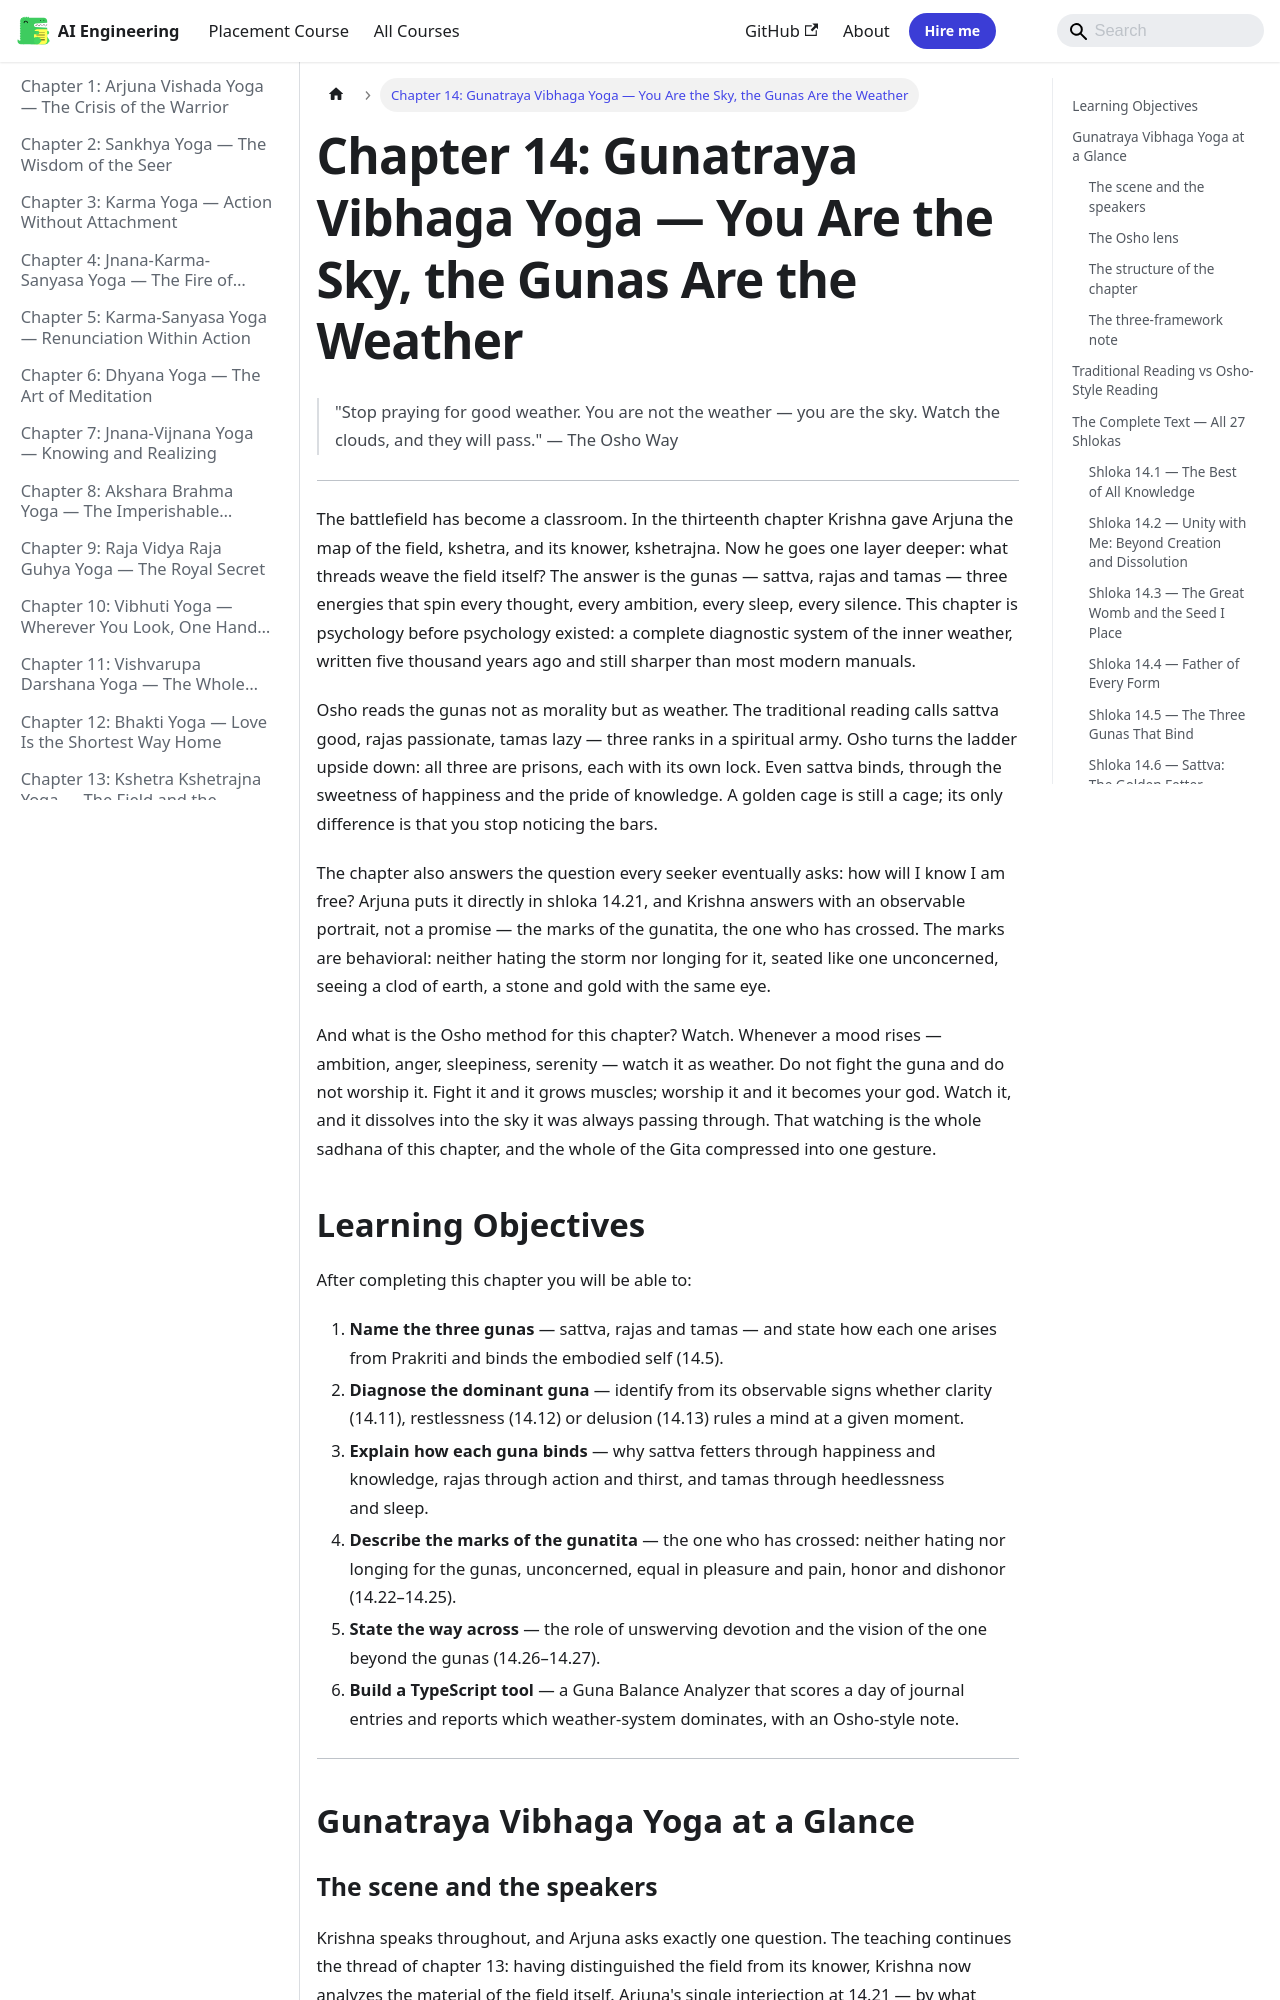

repository: Raushan666java/ai-engineering-journey · page: bhagavad-gita/14-gunatraya-vibhaga-yoga/index.html · generator: mkdocs

---
id: 14-gunatraya-vibhaga-yoga
slug: /bhagavad-gita/14-gunatraya-vibhaga-yoga
title: "Chapter 14: Gunatraya Vibhaga Yoga — You Are the Sky, the Gunas Are the Weather"
sidebar_label: "Chapter 14: Gunatraya Vibhaga Yoga — You Are the Sky, the Gunas Are the Weather"
sidebar_position: 14
description: "The battlefield has become a classroom. In the thirteenth chapter Krishna gave Arjuna the map of the field, kshetra, and its knower, kshetrajna. Now he"
---

# Chapter 14: Gunatraya Vibhaga Yoga — You Are the Sky, the Gunas Are the Weather

> "Stop praying for good weather. You are not the weather — you are the sky. Watch the clouds, and they will pass."
> — The Osho Way

---

The battlefield has become a classroom. In the thirteenth chapter Krishna gave Arjuna the map of the field, kshetra, and its knower, kshetrajna. Now he goes one layer deeper: what threads weave the field itself? The answer is the gunas — sattva, rajas and tamas — three energies that spin every thought, every ambition, every sleep, every silence. This chapter is psychology before psychology existed: a complete diagnostic system of the inner weather, written five thousand years ago and still sharper than most modern manuals.

Osho reads the gunas not as morality but as weather. The traditional reading calls sattva good, rajas passionate, tamas lazy — three ranks in a spiritual army. Osho turns the ladder upside down: all three are prisons, each with its own lock. Even sattva binds, through the sweetness of happiness and the pride of knowledge. A golden cage is still a cage; its only difference is that you stop noticing the bars.

The chapter also answers the question every seeker eventually asks: how will I know I am free? Arjuna puts it directly in shloka 14.21, and Krishna answers with an observable portrait, not a promise — the marks of the gunatita, the one who has crossed. The marks are behavioral: neither hating the storm nor longing for it, seated like one unconcerned, seeing a clod of earth, a stone and gold with the same eye.

And what is the Osho method for this chapter? Watch. Whenever a mood rises — ambition, anger, sleepiness, serenity — watch it as weather. Do not fight the guna and do not worship it. Fight it and it grows muscles; worship it and it becomes your god. Watch it, and it dissolves into the sky it was always passing through. That watching is the whole sadhana of this chapter, and the whole of the Gita compressed into one gesture.

## Learning Objectives

After completing this chapter you will be able to:

1. **Name the three gunas** — sattva, rajas and tamas — and state how each one arises from Prakriti and binds the embodied self (14.5).
2. **Diagnose the dominant guna** — identify from its observable signs whether clarity (14.11), restlessness (14.12) or delusion (14.13) rules a mind at a given moment.
3. **Explain how each guna binds** — why sattva fetters through happiness and knowledge, rajas through action and thirst, and tamas through heedlessness and sleep.
4. **Describe the marks of the gunatita** — the one who has crossed: neither hating nor longing for the gunas, unconcerned, equal in pleasure and pain, honor and dishonor (14.22–14.25).
5. **State the way across** — the role of unswerving devotion and the vision of the one beyond the gunas (14.26–14.27).
6. **Build a TypeScript tool** — a Guna Balance Analyzer that scores a day of journal entries and reports which weather-system dominates, with an Osho-style note.

---

## Gunatraya Vibhaga Yoga at a Glance
